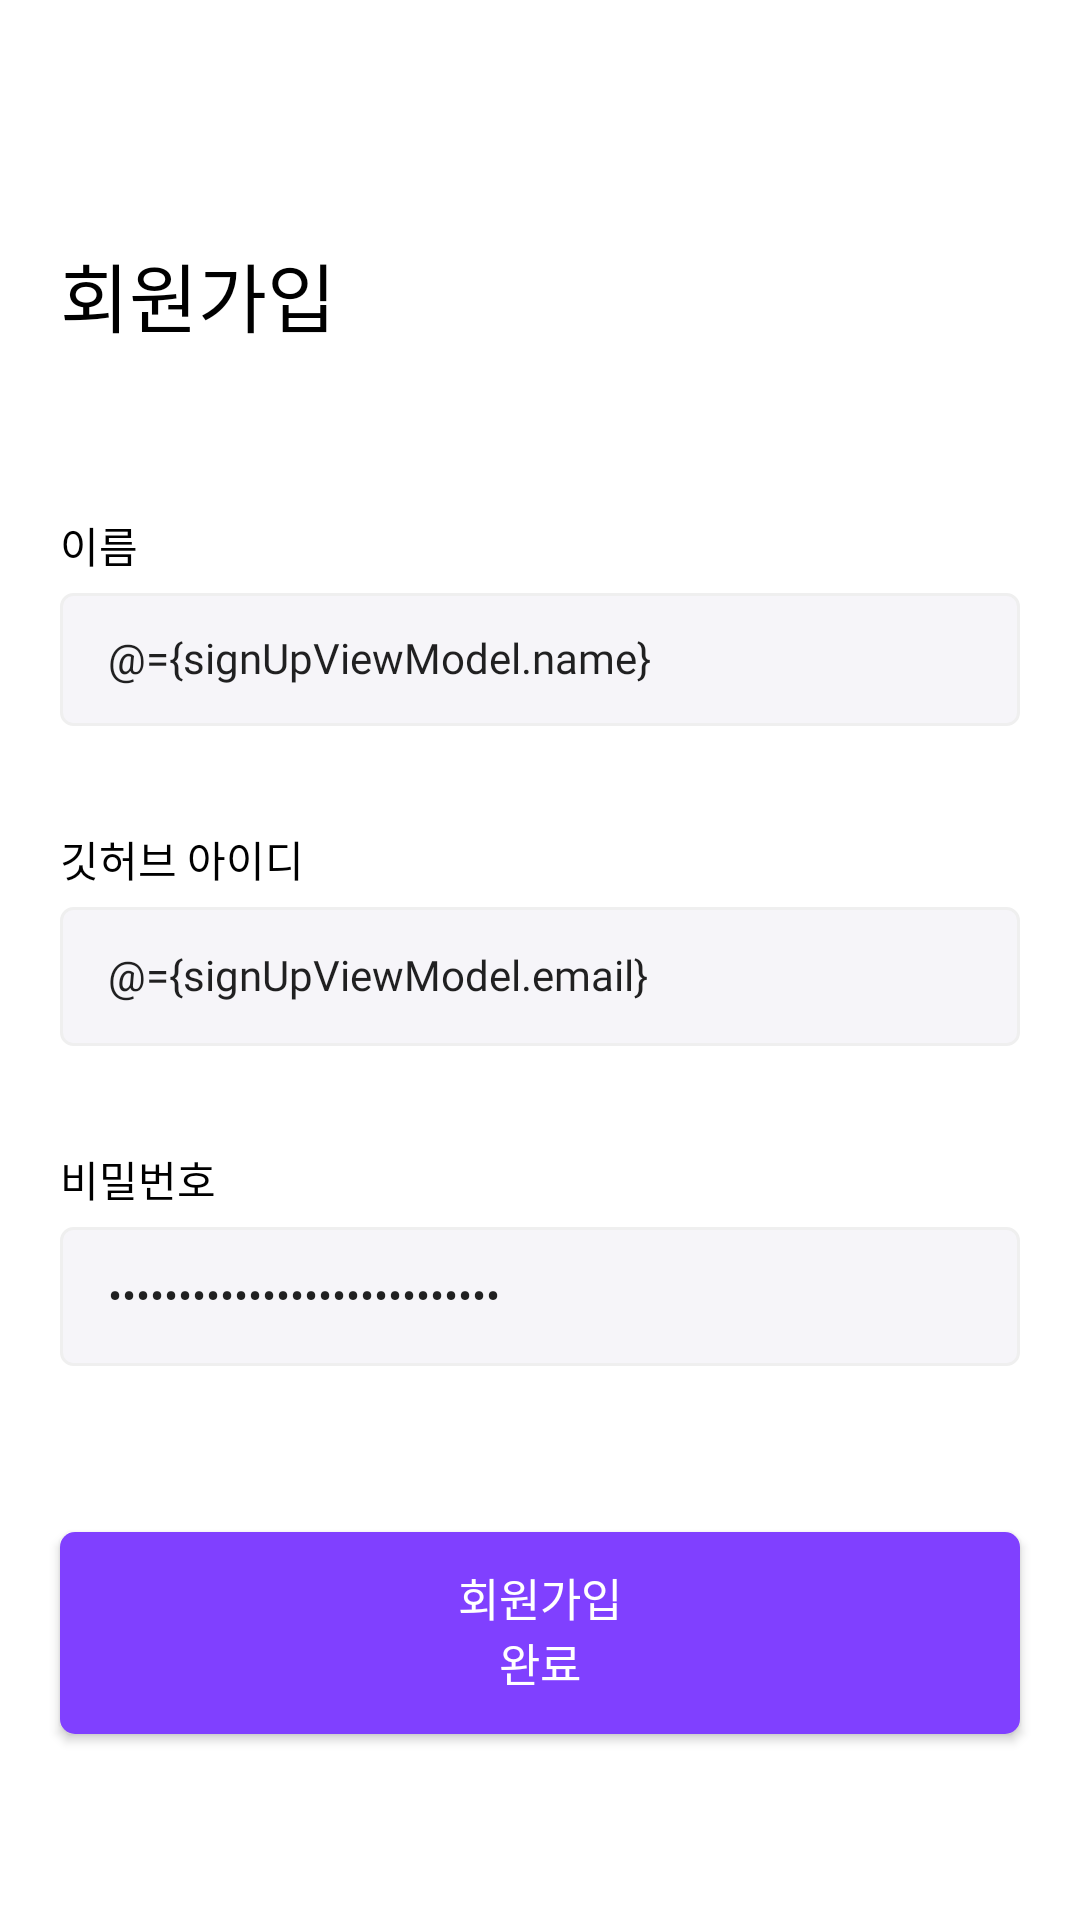

The Android layout XML behind this screen, and the referenced resources:
<!-- AndroidManifest.xml: application theme Theme.Sopt_main -->
<!-- res/layout/activity_sign_up.xml -->
<?xml version="1.0" encoding="utf-8"?>
<layout>

    <data>
        <variable
            name="signUpViewModel"
            type="com.example.sopt_main.ui.viewmodel.SignUpViewModel" />
    </data>

    <androidx.constraintlayout.widget.ConstraintLayout xmlns:android="http://schemas.android.com/apk/res/android"
        xmlns:app="http://schemas.android.com/apk/res-auto"
        xmlns:tools="http://schemas.android.com/tools"
        android:layout_width="match_parent"
        android:layout_height="match_parent"
        tools:context=".ui.activity.SignUpActivity">

        <TextView
            android:id="@+id/signUp_logo"
            android:layout_width="wrap_content"
            android:layout_height="wrap_content"
            android:layout_marginTop="80dp"
            android:layout_marginLeft="20dp"
            android:text="회원가입"
            android:textSize="25sp"
            android:textColor="@color/black"
            android:fontFamily="@font/noto_sans_bold_kr"
            app:layout_constraintLeft_toLeftOf="parent"
            app:layout_constraintTop_toTopOf="parent" />


        <TextView
            android:id="@+id/signUp_name"
            android:layout_width="wrap_content"
            android:layout_height="wrap_content"
            android:layout_marginLeft="20dp"
            android:layout_marginTop="55dp"
            android:text="이름"
            android:fontFamily="@font/noto_sans_bold_kr"
            android:textColor="@color/black"
            app:layout_constraintLeft_toLeftOf="parent"
            app:layout_constraintTop_toBottomOf="@+id/signUp_logo"/>


        <EditText
            android:id="@+id/signUp_editName"
            android:layout_width="0dp"
            android:layout_height="wrap_content"
            android:layout_marginLeft="20dp"
            android:layout_marginTop="6dp"
            android:layout_marginRight="20dp"
            android:background="@drawable/shape_unselect_edit"
            android:fontFamily="@font/noto_sans_regular_kr"
            android:hint="이름을 입력해주세요."
            android:text="@={signUpViewModel.name}"
            android:paddingStart="16dp"
            android:paddingTop="12dp"
            android:paddingEnd="16dp"
            android:paddingBottom="12dp"
            android:textSize="14sp"
            app:layout_constraintEnd_toEndOf="parent"
            app:layout_constraintStart_toStartOf="parent"
            app:layout_constraintTop_toBottomOf="@+id/signUp_name" />

        <TextView
            android:id="@+id/signUp_id"
            android:layout_width="wrap_content"
            android:layout_height="wrap_content"
            android:layout_marginLeft="20dp"
            android:layout_marginTop="34dp"
            android:text="깃허브 아이디"
            android:textColor="@color/black"
            android:fontFamily="@font/noto_sans_bold_kr"
            app:layout_constraintStart_toStartOf="parent"
            app:layout_constraintTop_toBottomOf="@+id/signUp_editName" />

        <EditText
            android:id="@+id/signUp_editId"
            android:layout_width="0dp"
            android:layout_height="wrap_content"
            android:background="@drawable/shape_unselect_edit"
            android:layout_marginLeft="20dp"
            android:layout_marginTop="6dp"
            android:layout_marginRight="20dp"
            android:hint="깃허브 아이디를 입력해주세요."
            android:text="@={signUpViewModel.email}"
            android:fontFamily="@font/noto_sans_regular_kr"
            android:textSize="14sp"
            android:paddingTop="13dp"
            android:paddingBottom="13dp"
            android:paddingStart="16dp"
            android:paddingEnd="16dp"
            app:layout_constraintEnd_toEndOf="parent"
            app:layout_constraintStart_toStartOf="parent"
            app:layout_constraintTop_toBottomOf="@+id/signUp_id" />

        <TextView
            android:id="@+id/signUp_pwd"
            android:layout_width="wrap_content"
            android:layout_height="wrap_content"
            android:layout_marginLeft="20dp"
            android:layout_marginTop="34dp"
            android:text="비밀번호"
            android:textSize="14sp"
            android:textColor="@color/black"
            android:fontFamily="@font/noto_sans_bold_kr"
            app:layout_constraintStart_toStartOf="parent"
            app:layout_constraintTop_toBottomOf="@+id/signUp_editId" />

        <EditText
            android:id="@+id/signUp_editPwd"
            android:layout_width="0dp"
            android:layout_height="wrap_content"
            android:background="@drawable/shape_unselect_edit"
            android:layout_marginLeft="20dp"
            android:layout_marginTop="6dp"
            android:layout_marginRight="20dp"
            android:hint="비밀번호를 입력해주세요."
            android:text="@={signUpViewModel.password}"
            android:textSize="14sp"
            android:fontFamily="@font/noto_sans_regular_kr"
            android:paddingTop="13dp"
            android:paddingBottom="13dp"
            android:paddingStart="16dp"
            android:paddingEnd="16dp"
            android:inputType="textPassword"
            app:layout_constraintEnd_toEndOf="parent"
            app:layout_constraintStart_toStartOf="parent"
            app:layout_constraintTop_toBottomOf="@+id/signUp_pwd" />

        <androidx.appcompat.widget.AppCompatButton
            android:id="@+id/signUp_setBtn"
            android:layout_width="0dp"
            android:layout_height="wrap_content"
            android:layout_marginLeft="20dp"
            android:layout_marginTop="67dp"
            android:layout_marginRight="20dp"
            android:layout_marginBottom="74dp"
            android:text="회원가입 완료"
            android:fontFamily="@font/noto_sans_bold_kr"
            android:textSize="15sp"
            android:textColor="@color/white"
            android:background="@drawable/purple_btn"
            android:paddingTop="11dp"
            android:paddingBottom="13dp"
            android:paddingLeft="132dp"
            android:paddingRight="132dp"
            app:layout_constraintBottom_toBottomOf="parent"
            app:layout_constraintEnd_toEndOf="parent"
            app:layout_constraintStart_toStartOf="parent"
            app:layout_constraintTop_toBottomOf="@+id/signUp_editPwd" />
    </androidx.constraintlayout.widget.ConstraintLayout>
</layout>
<!-- resources referenced by this layout -->
<resources>
  <color name="black">#FF000000</color>
  <color name="white">#FFFFFFFF</color>
  <!-- drawable purple_btn (drawable) -->
  <?xml version="1.0" encoding="utf-8"?>
  <shape xmlns:android="http://schemas.android.com/apk/res/android">
  
      <size
          android:width="320dp"
          android:height="46dp"/>
  
      <solid
          android:color="#8040FF"/>
      <corners
          android:radius="5dp"/>
  </shape>
  <!-- drawable shape_unselect_edit (drawable) -->
  <?xml version="1.0" encoding="utf-8"?>
  <shape xmlns:android="http://schemas.android.com/apk/res/android">
  
      <size
          android:width="320dp"
          android:height="44dp"/>
      <stroke
          android:width="1dp"
          android:color="#EFEFEF"/>
      <corners android:radius="4dp"/>
      <solid android:color="#F6F5F9"/>
  </shape>
  <style name="Theme.Sopt_main" parent="Theme.MaterialComponents.DayNight.DarkActionBar">
          
          <item name="colorPrimary">@color/purple_500</item>
          <item name="colorPrimaryVariant">@color/purple_700</item>
          <item name="colorOnPrimary">@color/white</item>
          
          <item name="colorSecondary">@color/teal_200</item>
          <item name="colorSecondaryVariant">@color/teal_700</item>
          <item name="colorOnSecondary">@color/black</item>
          
          <item name="android:statusBarColor" tools:targetApi="l">?attr/colorPrimaryVariant</item>
          
          <item name="android:includeFontPadding">false</item>
      </style>
  <color name="purple_500">#FF6200EE</color>
  <color name="purple_700">#FF3700B3</color>
  <color name="teal_200">#FF03DAC5</color>
  <color name="teal_700">#FF018786</color>
</resources>
